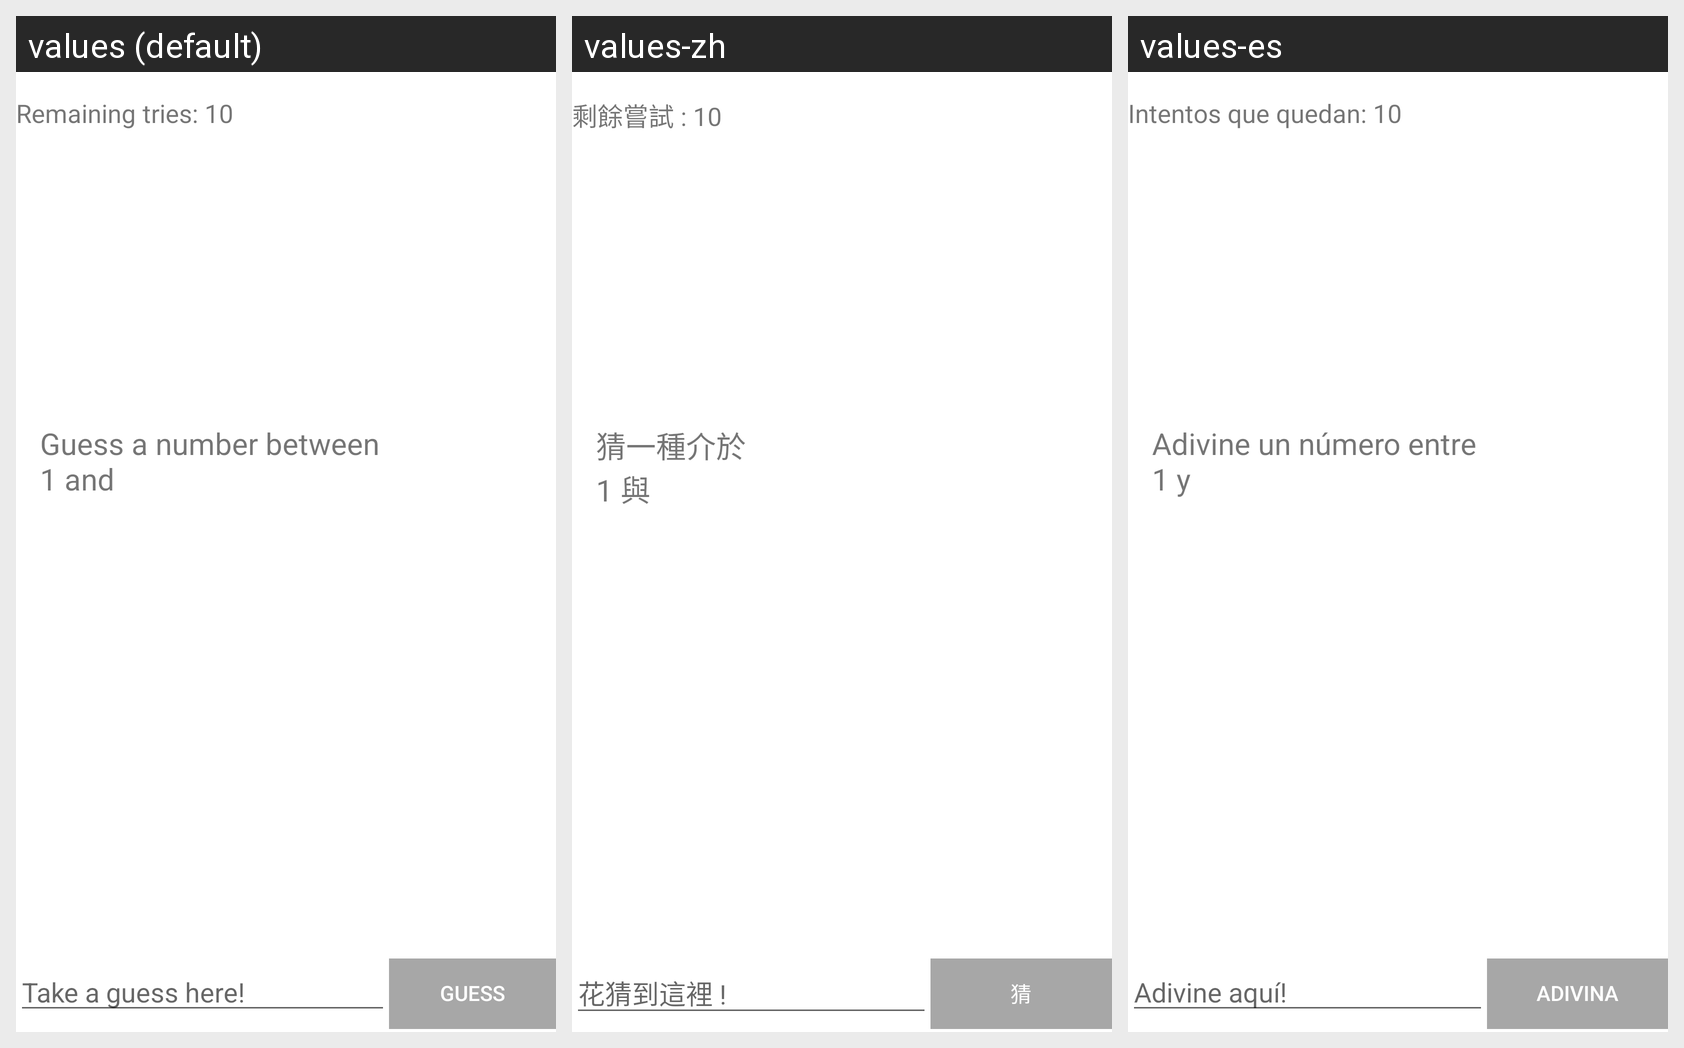

Here is an Android app screen in its default locale and in the app's own translations. Write out the translated-string differences for the strings that appear on this screen.
Android screen res/layout/activity_main_game.xml rendered under 3 locales, left to right: values (default), values-zh, values-es. Device: Nexus 5 (rendered at 1080×1920; each locale shown at half size, 540×960, under a caption strip naming it); theme Theme.MaterialComponents.DayNight.NoActionBar.
Strings drawn on this screen, with the default value and each locale's value (text and hints the layout hard-codes, and strings that could not be matched under every locale, appear in the picture but are not listed):

guess_a_num
  values: Guess a number between 
      1 and
  values-zh: 猜一種介於 
      1 與
  values-es: Adivine un número entre 
      1 y

remaining_tries
  values: Remaining tries: 10
  values-zh: 剩餘嘗試 : 10
  values-es: Intentos que quedan: 10

take_a_guess_hint
  values: Take a guess here!
  values-zh: 花猜到這裡 !
  values-es: Adivine aquí!

guess_btn
  values: Guess
  values-zh: 猜
  values-es: Adivina
